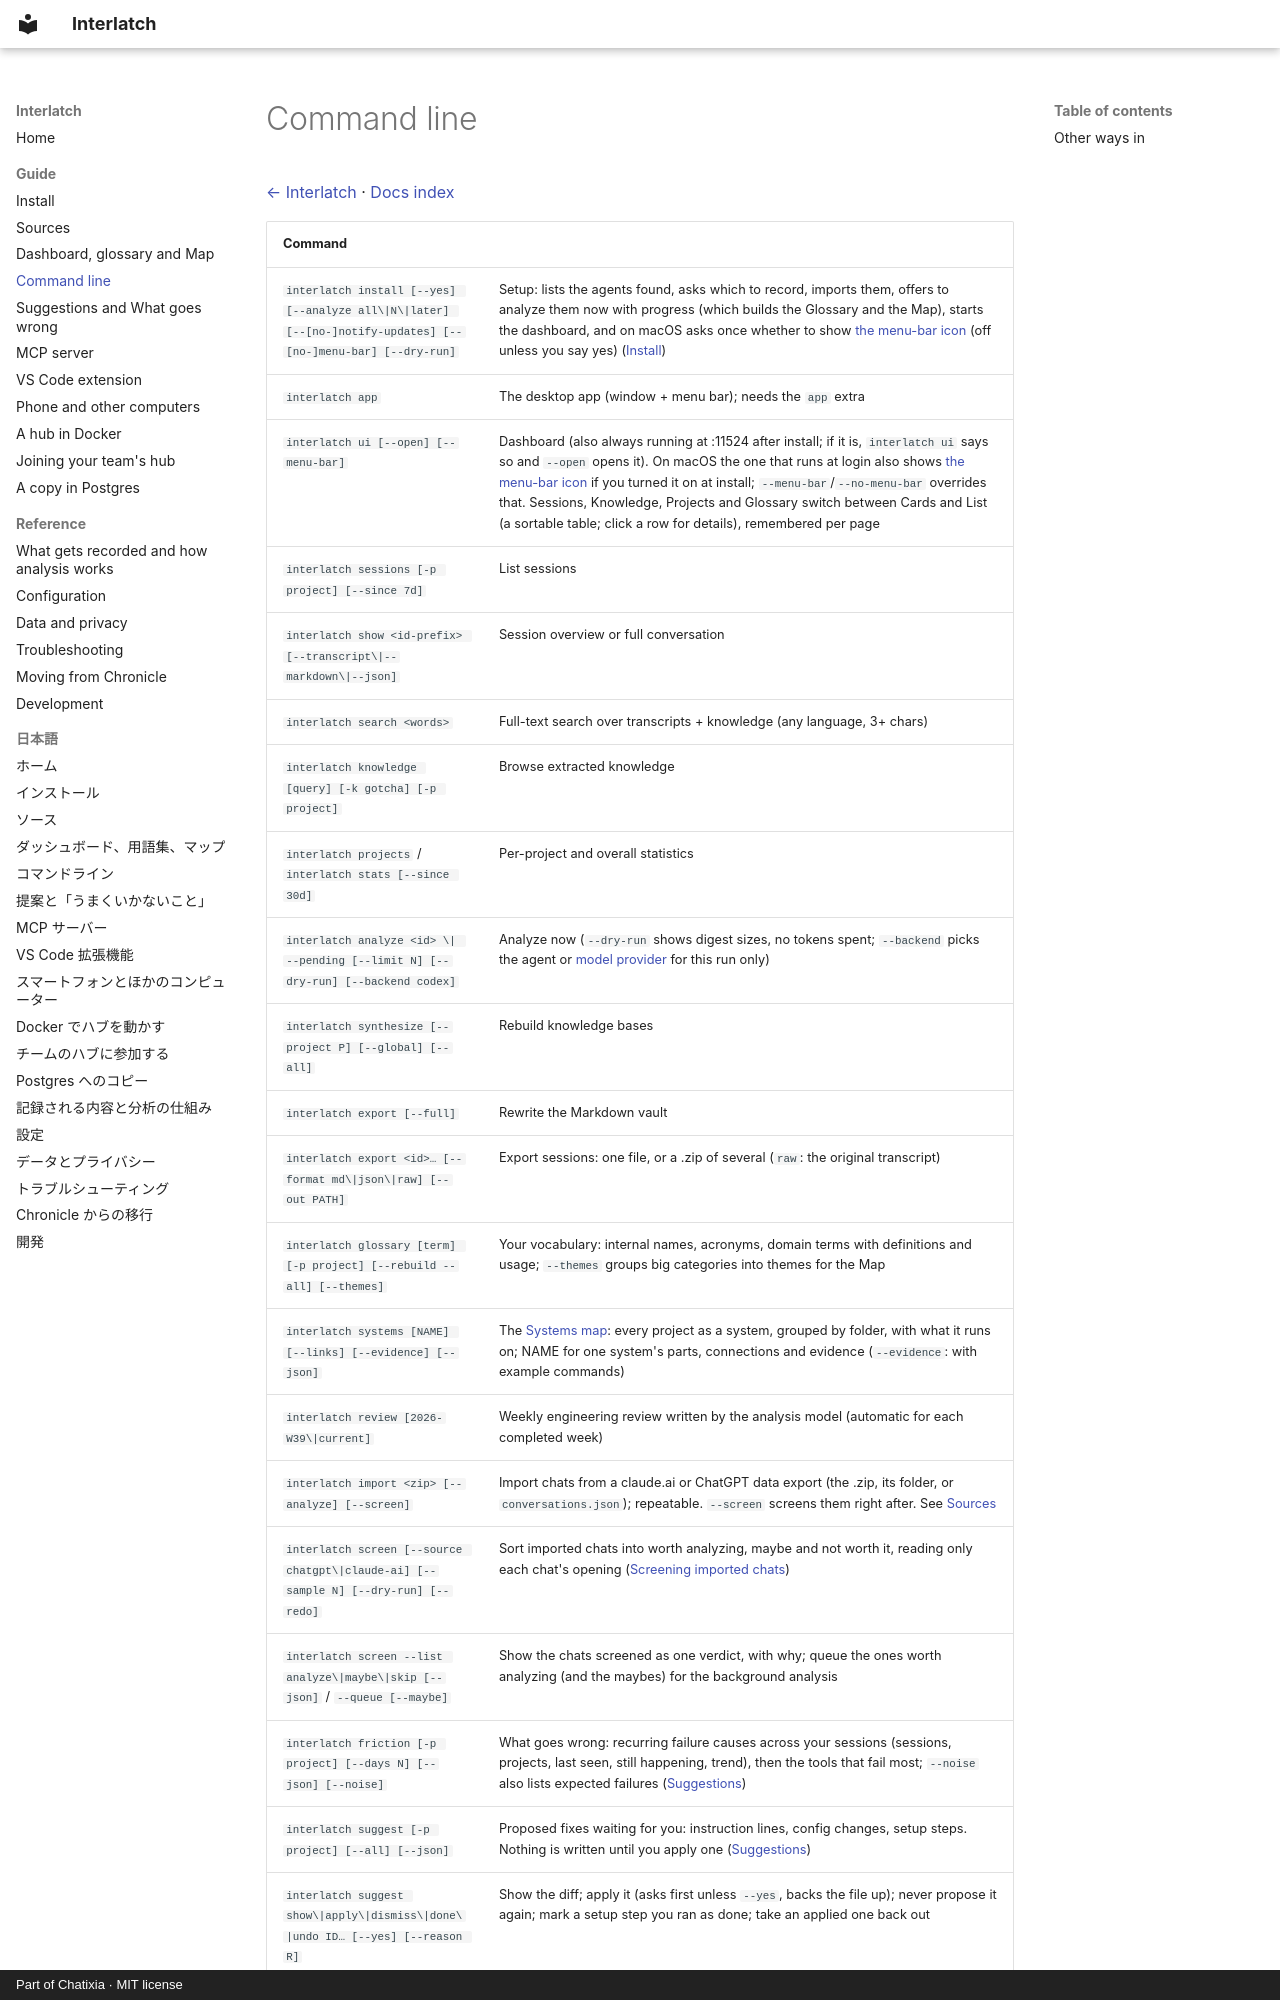

repository: Chatixia-AI/agents-chronicle · page: cli/index.html · generator: mkdocs · copyright: Part of Chatixia · MIT license

# Command line

[← Interlatch](../README.md) · [Docs index](README.md)

| Command | |
| --- | --- |
| `interlatch install [--yes] [--analyze all\|N\|later] [--[no-]notify-updates] [--[no-]menu-bar] [--dry-run]` | Setup: lists the agents found, asks which to record, imports them, offers to analyze them now with progress (which builds the Glossary and the Map), starts the dashboard, and on macOS asks once whether to show [the menu-bar icon](install.md#the-menu-bar-icon) (off unless you say yes) ([Install](install.md#command-line)) |
| `interlatch app` | The desktop app (window + menu bar); needs the `app` extra |
| `interlatch ui [--open] [--menu-bar]` | Dashboard (also always running at :11524 after install; if it is, `interlatch ui` says so and `--open` opens it). On macOS the one that runs at login also shows [the menu-bar icon](install.md#the-menu-bar-icon) if you turned it on at install; `--menu-bar`/`--no-menu-bar` overrides that. Sessions, Knowledge, Projects and Glossary switch between Cards and List (a sortable table; click a row for details), remembered per page |
| `interlatch sessions [-p project] [--since 7d]` | List sessions |
| `interlatch show <id-prefix> [--transcript\|--markdown\|--json]` | Session overview or full conversation |
| `interlatch search <words>` | Full-text search over transcripts + knowledge (any language, 3+ chars) |
| `interlatch knowledge [query] [-k gotcha] [-p project]` | Browse extracted knowledge |
| `interlatch projects` / `interlatch stats [--since 30d]` | Per-project and overall statistics |
| `interlatch analyze <id> \| --pending [--limit N] [--dry-run] [--backend codex]` | Analyze now (`--dry-run` shows digest sizes, no tokens spent; `--backend` picks the agent or [model provider](analysis.md#model-providers) for this run only) |
| `interlatch synthesize [--project P] [--global] [--all]` | Rebuild knowledge bases |
| `interlatch export [--full]` | Rewrite the Markdown vault |
| `interlatch export <id>… [--format md\|json\|raw] [--out PATH]` | Export sessions: one file, or a .zip of several (`raw`: the original transcript) |
| `interlatch glossary [term] [-p project] [--rebuild --all] [--themes]` | Your vocabulary: internal names, acronyms, domain terms with definitions and usage; `--themes` groups big categories into themes for the Map |
| `interlatch systems [NAME] [--links] [--evidence] [--json]` | The [Systems map](dashboard.md#systems-map): every project as a system, grouped by folder, with what it runs on; NAME for one system's parts, connections and evidence (`--evidence`: with example commands) |
| `interlatch review [2026-W39\|current]` | Weekly engineering review written by the analysis model (automatic for each completed week) |
| `interlatch import <zip> [--analyze] [--screen]` | Import chats from a claude.ai or ChatGPT data export (the .zip, its folder, or `conversations.json`); repeatable. `--screen` screens them right after. See [Sources](sources.md) |
| `interlatch screen [--source chatgpt\|claude-ai] [--sample N] [--dry-run] [--redo]` | Sort imported chats into worth analyzing, maybe and not worth it, reading only each chat's opening ([Screening imported chats](sources.md#screening-imported-chats)) |
| `interlatch screen --list analyze\|maybe\|skip [--json]` / `--queue [--maybe]` | Show the chats screened as one verdict, with why; queue the ones worth analyzing (and the maybes) for the background analysis |
| `interlatch friction [-p project] [--days N] [--json] [--noise]` | What goes wrong: recurring failure causes across your sessions (sessions, projects, last seen, still happening, trend), then the tools that fail most; `--noise` also lists expected failures ([Suggestions](suggestions.md#what-goes-wrong)) |
| `interlatch suggest [-p project] [--all] [--json]` | Proposed fixes waiting for you: instruction lines, config changes, setup steps. Nothing is written until you apply one ([Suggestions](suggestions.md)) |
| `interlatch suggest show\|apply\|dismiss\|done\|undo ID… [--yes] [--reason R]` | Show the diff; apply it (asks first unless `--yes`, backs the file up); never propose it again; mark a setup step you ran as done; take an applied one back out |
| `interlatch suggest move ID --to user\|project` | Put a waiting line in your user-level file, or back in the files of the projects it came from; remembered for that lesson or cause ([Moving a line](suggestions.md#moving-a-line)) |
| `interlatch suggest refresh` | Look at the latest sessions and knowledge for suggestions now (the background sync does this after each run) |
| `interlatch forget <id> [--delete-transcript]` | Remove a session from the vault for good (it is never re-ingested) |
| `interlatch sources` | Which agents are connected, and how |
| `interlatch connect <agent>` / `disconnect <agent>` | Start/stop recording `claude`, `codex`, `codex-
